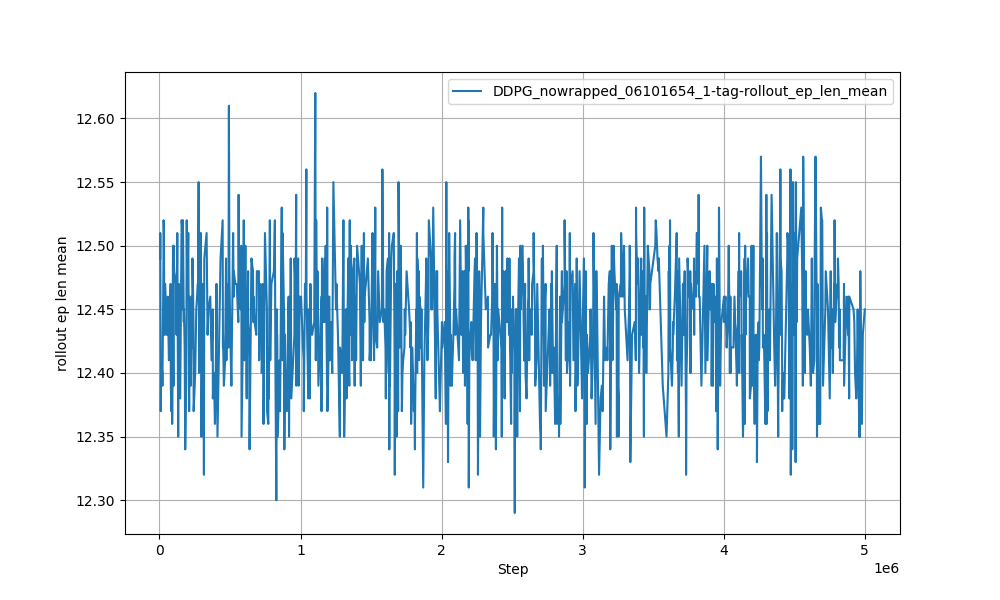

Values plotted in this chart, from the file beside it:
Wall time, Step, Value
1718009717, 5436, 12.49
1718009720, 5809, 12.51
1718009749, 9037, 12.37
1718009774, 11902, 12.41
1718009846, 19850, 12.4
1718009855, 20967, 12.39
1718009923, 28704, 12.49
1718009928, 29331, 12.52
1718009950, 31954, 12.51
1718009968, 34190, 12.43
1718010006, 38539, 12.43
1718010008, 38787, 12.43
1718010017, 39786, 12.47
1718010130, 52609, 12.43
1718010173, 57455, 12.44
1718010189, 59195, 12.46
1718010257, 66885, 12.41
1718010306, 72234, 12.42
1718010314, 73105, 12.43
1718010367, 79078, 12.47
1718010382, 80690, 12.39
1718010410, 83671, 12.37
1718010458, 89003, 12.44
1718010466, 89991, 12.36
1718010517, 96086, 12.5
1718010531, 97822, 12.4
1718010548, 99936, 12.39
1718010554, 100685, 12.5
1718010581, 104163, 12.48
1718010691, 117734, 12.47
1718010719, 120966, 12.43
1718010762, 126336, 12.51
1718010814, 132792, 12.35
1718010856, 137508, 12.47
1718010941, 146962, 12.38
1718011029, 157047, 12.52
1718011086, 163897, 12.51
1718011089, 164268, 12.48
1718011105, 166006, 12.45
1718011109, 166506, 12.52
1718011161, 172480, 12.44
1718011168, 173350, 12.45
1718011211, 178835, 12.42
1718011241, 182546, 12.34
1718011301, 189638, 12.39
1718011332, 193265, 12.52
1718011348, 195256, 12.49
1718011365, 197247, 12.46
1718011424, 204221, 12.51
1718011476, 210557, 12.37
1718011495, 212794, 12.46
1718011504, 213914, 12.44
1718011521, 215900, 12.41
1718011524, 216274, 12.43
1718011570, 221755, 12.39
1718011634, 229581, 12.46
1718011658, 232317, 12.42
1718011661, 232690, 12.46
1718011670, 233689, 12.49
1718011711, 238660, 12.46
... 940 more rows
